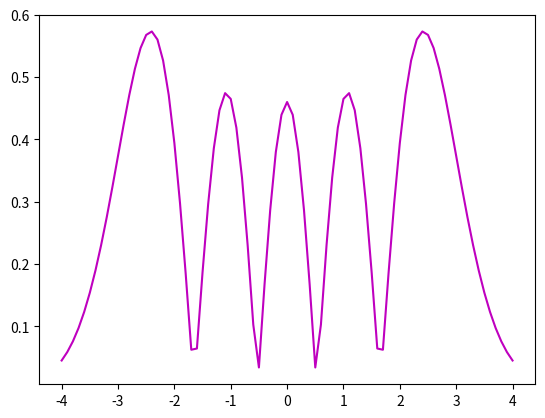

Source code (Python):
import numpy as np
from scipy.integrate import odeint
import matplotlib.pyplot as plt

def shoot2(y, x, epsilon):
    return [y[1], (x**2 - epsilon) * y[0]]  


tol = 1e-6 # define a tolerance level 
col = ['r', 'b', 'g', 'c', 'm']  # eigenfunc colors
L = 4  
xshoot = np.arange(-L, L + 0.1, 0.1)  

A1 = [] 
A2 = []

epsilon_start = 0.1  # Beginning value of epsilon
for modes in range(1, 6):  
    epsilon = epsilon_start  # Initial value of eigenvalue
    depsilon = 0.2  # Deefault step size for epsilon
    for _ in range(1000):  
        Y0 = [1, np.sqrt(L**2 - epsilon)]
        y = odeint(shoot2, Y0, xshoot, args=(epsilon,))

        if abs(y[-1, 1] + np.sqrt(L**2 - epsilon) * y[-1, 0]) < tol: # Check for convergence
            A2.append(epsilon) 
            break
        
        if ((-1) ** (modes + 1) * (y[-1, 1] + np.sqrt(L**2 - epsilon) * y[-1, 0])) > 0:
            epsilon += depsilon
        else:
            epsilon -= depsilon
            depsilon = depsilon / 2

    epsilon_start = epsilon + 0.1  
    norm = np.trapz(y[:, 0] * y[:, 0], xshoot)  
    func = abs(y[:, 0] / np.sqrt(norm))
    A1.append(func)
    
plt.plot(xshoot, func, col[modes - 1])  
A1 = np.array(A1).T
print(A1)
print(A2)
